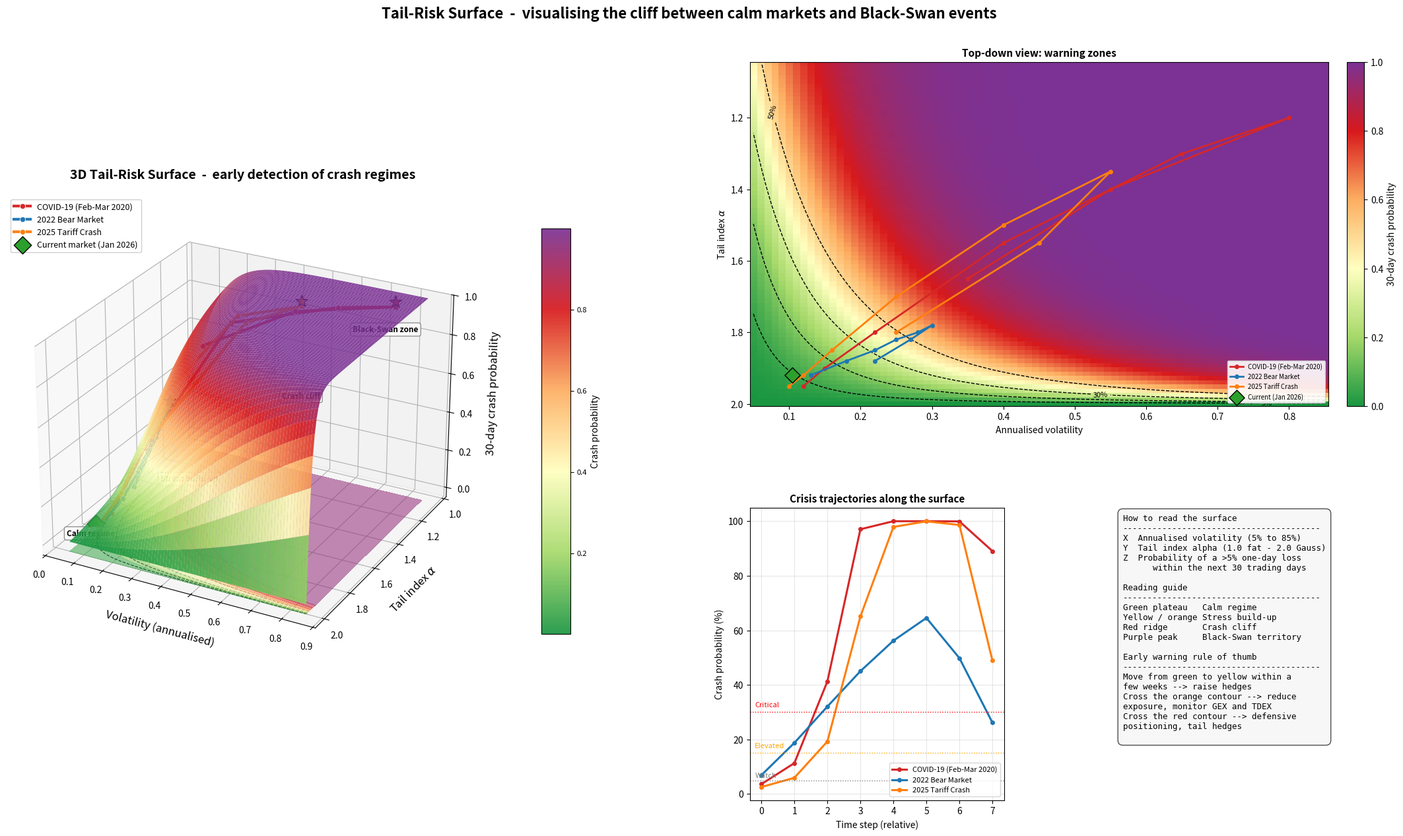

Recreate this plot in Python.
#!/usr/bin/env python3
"""
3D Tail Risk Surface for Early Crash Detection
===============================================

Generates a 3D surface visualization of crash probability as a function of
volatility and tail index. Historical crises and the current market position
are projected onto the surface so the user can visually detect when the
market is approaching a "cliff" of escalating tail risk.

Axes:
    X = Annualized volatility (sigma)
    Y = Tail index (alpha) - lower = fatter tails
    Z = Crash probability over a 30-day horizon
"""

from pathlib import Path

import numpy as np
import matplotlib.pyplot as plt
from matplotlib import cm
from matplotlib.colors import LinearSegmentedColormap, Normalize
from matplotlib.patches import FancyBboxPatch
from mpl_toolkits.mplot3d import Axes3D  # noqa: F401  (registers 3d projection)


# ---------------------------------------------------------------------------
# Risk model: maps (volatility, tail index) -> crash probability
# ---------------------------------------------------------------------------

def crash_probability(vol: np.ndarray, alpha: np.ndarray,
                      threshold: float = 0.05,
                      horizon_days: int = 30) -> np.ndarray:
    """
    Probability of at least one return below -threshold in the next horizon
    under a Lévy-stable approximation.

    Tail probability for a stable law: P(|X| > x) ~ C * (x/scale)^(-alpha).
    The daily tail probability is exponentiated to a 30-day horizon as
    1 - (1 - p_day)^horizon.
    """
    daily_scale = vol / np.sqrt(252.0)
    standardised = threshold / np.maximum(daily_scale, 1e-6)

    tail_constant = np.sin(np.pi * alpha / 2.0) * \
        np.exp(np.where(alpha > 0, np.log(np.maximum(alpha, 1e-6)), 0))
    p_day = tail_constant * np.power(standardised, -alpha) / np.pi
    p_day = np.clip(p_day, 0.0, 0.45)

    p_horizon = 1.0 - np.power(1.0 - p_day, horizon_days)
    return np.clip(p_horizon, 0.0, 1.0)


def build_risk_colormap() -> LinearSegmentedColormap:
    """Green -> yellow -> orange -> red -> purple gradient."""
    colors = [
        (0.00, "#1a9641"),
        (0.20, "#a6d96a"),
        (0.40, "#ffffbf"),
        (0.60, "#fdae61"),
        (0.80, "#d7191c"),
        (1.00, "#7b3294"),
    ]
    return LinearSegmentedColormap.from_list("tail_risk", colors)


# ---------------------------------------------------------------------------
# Crisis trajectories (representative paths through the (vol, alpha) plane)
# ---------------------------------------------------------------------------

CRISES = {
    "COVID-19 (Feb-Mar 2020)": {
        "color": "#d62728",
        "vol": np.array([0.12, 0.15, 0.22, 0.40, 0.65, 0.80, 0.55, 0.35]),
        "alpha": np.array([1.95, 1.90, 1.80, 1.55, 1.30, 1.20, 1.40, 1.65]),
        "label_idx": 5,
    },
    "2022 Bear Market": {
        "color": "#1f77b4",
        "vol": np.array([0.13, 0.18, 0.22, 0.25, 0.28, 0.30, 0.27, 0.22]),
        "alpha": np.array([1.92, 1.88, 1.85, 1.82, 1.80, 1.78, 1.82, 1.88]),
        "label_idx": 5,
    },
    "2025 Tariff Crash": {
        "color": "#ff7f0e",
        "vol": np.array([0.10, 0.12, 0.16, 0.25, 0.40, 0.55, 0.45, 0.25]),
        "alpha": np.array([1.95, 1.92, 1.85, 1.70, 1.50, 1.35, 1.55, 1.80]),
        "label_idx": 5,
    },
}

CURRENT_MARKET = {"vol": 0.104, "alpha": 1.92, "label": "Jan 2026"}


# ---------------------------------------------------------------------------
# Plot helpers
# ---------------------------------------------------------------------------

def _surface_grid(resolution: int = 80):
    vol_axis = np.linspace(0.05, 0.85, resolution)
    alpha_axis = np.linspace(1.05, 2.00, resolution)
    vol_grid, alpha_grid = np.meshgrid(vol_axis, alpha_axis)
    risk_grid = crash_probability(vol_grid, alpha_grid)
    return vol_axis, alpha_axis, vol_grid, alpha_grid, risk_grid


def _draw_main_surface(ax, vol_grid, alpha_grid, risk_grid, cmap):
    surf = ax.plot_surface(
        vol_grid, alpha_grid, risk_grid,
        cmap=cmap, linewidth=0, antialiased=True,
        alpha=0.92, rcount=80, ccount=80,
    )

    ax.contourf(
        vol_grid, alpha_grid, risk_grid,
        zdir="z", offset=-0.05, cmap=cmap,
        levels=np.linspace(0, 1, 11), alpha=0.55,
    )

    warning_levels = [0.05, 0.15, 0.30, 0.50]
    contour = ax.contour(
        vol_grid, alpha_grid, risk_grid,
        zdir="z", offset=-0.05,
        levels=warning_levels, colors="black",
        linewidths=0.9, linestyles="--",
    )
    ax.clabel(contour, fmt={lvl: f"{int(lvl*100)}%" for lvl in warning_levels},
              fontsize=8)
    return surf


def _draw_trajectories(ax):
    for name, data in CRISES.items():
        vol = data["vol"]
        alpha = data["alpha"]
        risk = crash_probability(vol, alpha)
        ax.plot(vol, alpha, risk + 0.015, color=data["color"], linewidth=3.0,
                marker="o", markersize=6, label=name, alpha=0.97,
                markeredgecolor="white", markeredgewidth=0.6)
        peak = int(np.argmax(risk))
        ax.scatter([vol[peak]], [alpha[peak]], [risk[peak] + 0.04],
                   color=data["color"], edgecolor="black",
                   s=180, marker="*", zorder=10, linewidth=1.0)


def _draw_current_market(ax):
    vol = CURRENT_MARKET["vol"]
    alpha = CURRENT_MARKET["alpha"]
    risk = float(crash_probability(np.array([vol]), np.array([alpha]))[0])
    ax.scatter([vol], [alpha], [risk + 0.02], color="#2ca02c",
               edgecolor="black", s=180, marker="D", zorder=11,
               label=f"Current market ({CURRENT_MARKET['label']})")
    ax.plot([vol, vol], [alpha, alpha], [-0.05, risk + 0.02],
            color="#2ca02c", linewidth=1.2, linestyle=":", alpha=0.8)


def _annotate_zones(ax):
    zone_text = {
        (0.10, 1.95, 0.02): "Calm regime",
        (0.30, 1.65, 0.20): "Stress build-up",
        (0.55, 1.35, 0.55): "Crash cliff",
        (0.75, 1.15, 0.85): "Black-Swan zone",
    }
    for (x, y, z), text in zone_text.items():
        ax.text(x, y, z, text, fontsize=8.5, color="black",
                ha="center", weight="bold",
                bbox=dict(boxstyle="round,pad=0.3", fc="white",
                          ec="grey", alpha=0.85))


def _projection_panel(ax, vol_axis, alpha_axis, risk_grid, cmap):
    pcm = ax.pcolormesh(vol_axis, alpha_axis, risk_grid, cmap=cmap,
                        shading="auto", vmin=0, vmax=1)
    cs = ax.contour(vol_axis, alpha_axis, risk_grid,
                    levels=[0.05, 0.15, 0.30, 0.50], colors="black",
                    linewidths=1.0, linestyles="--")
    ax.clabel(cs, fmt=lambda v: f"{int(v*100)}%", fontsize=8)

    for name, data in CRISES.items():
        ax.plot(data["vol"], data["alpha"], color=data["color"], linewidth=2,
                marker="o", markersize=4, label=name)

    ax.scatter([CURRENT_MARKET["vol"]], [CURRENT_MARKET["alpha"]],
               color="#2ca02c", edgecolor="black", s=140, marker="D",
               zorder=10, label=f"Current ({CURRENT_MARKET['label']})")

    ax.set_xlabel("Annualised volatility")
    ax.set_ylabel("Tail index $\\alpha$")
    ax.set_title("Top-down view: warning zones",
                 fontsize=11, fontweight="bold")
    ax.invert_yaxis()
    ax.legend(loc="lower right", fontsize=7, framealpha=0.9)
    plt.colorbar(pcm, ax=ax, fraction=0.04, pad=0.03,
                 label="30-day crash probability")


def _crisis_timeline_panel(ax):
    for name, data in CRISES.items():
        risk = crash_probability(data["vol"], data["alpha"])
        steps = np.arange(len(risk))
        ax.plot(steps, risk * 100, color=data["color"], linewidth=2.2,
                marker="o", markersize=4, label=name)

    ax.axhline(5, color="grey", linestyle=":", linewidth=1)
    ax.axhline(15, color="orange", linestyle=":", linewidth=1)
    ax.axhline(30, color="red", linestyle=":", linewidth=1)
    ax.text(0.02, 6, "Watch", fontsize=8, color="grey",
            transform=ax.get_yaxis_transform())
    ax.text(0.02, 17, "Elevated", fontsize=8, color="orange",
            transform=ax.get_yaxis_transform())
    ax.text(0.02, 32, "Critical", fontsize=8, color="red",
            transform=ax.get_yaxis_transform())

    ax.set_xlabel("Time step (relative)")
    ax.set_ylabel("Crash probability (%)")
    ax.set_title("Crisis trajectories along the surface",
                 fontsize=11, fontweight="bold")
    ax.legend(fontsize=8)
    ax.grid(alpha=0.3)


def _legend_box(ax):
    ax.axis("off")
    text = (
        "How to read the surface\n"
        "----------------------------------------\n"
        "X  Annualised volatility (5% to 85%)\n"
        "Y  Tail index alpha (1.0 fat - 2.0 Gauss)\n"
        "Z  Probability of a >5% one-day loss\n"
        "      within the next 30 trading days\n\n"
        "Reading guide\n"
        "----------------------------------------\n"
        "Green plateau   Calm regime\n"
        "Yellow / orange Stress build-up\n"
        "Red ridge       Crash cliff\n"
        "Purple peak     Black-Swan territory\n\n"
        "Early warning rule of thumb\n"
        "----------------------------------------\n"
        "Move from green to yellow within a\n"
        "few weeks --> raise hedges\n"
        "Cross the orange contour --> reduce\n"
        "exposure, monitor GEX and TDEX\n"
        "Cross the red contour --> defensive\n"
        "positioning, tail hedges\n"
    )
    ax.text(0.02, 0.98, text, fontsize=9, family="monospace",
            verticalalignment="top",
            bbox=dict(boxstyle="round,pad=0.6", fc="#f7f7f7",
                      ec="#444", alpha=0.95))


# ---------------------------------------------------------------------------
# Main entry
# ---------------------------------------------------------------------------

def generate_surface(output_path: Path) -> Path:
    cmap = build_risk_colormap()
    vol_axis, alpha_axis, vol_grid, alpha_grid, risk_grid = _surface_grid()

    fig = plt.figure(figsize=(22, 13), constrained_layout=False)
    gs = fig.add_gridspec(
        2, 3,
        width_ratios=[2.6, 1.05, 1.05],
        height_ratios=[1.0, 0.85],
        left=0.03, right=0.97,
        top=0.92, bottom=0.06,
        wspace=0.30, hspace=0.32,
    )

    ax_main = fig.add_subplot(gs[:, 0], projection="3d")
    surf = _draw_main_surface(ax_main, vol_grid, alpha_grid, risk_grid, cmap)
    _draw_trajectories(ax_main)
    _draw_current_market(ax_main)
    _annotate_zones(ax_main)

    ax_main.set_xlabel("\nVolatility (annualised)", fontsize=12)
    ax_main.set_ylabel("\nTail index $\\alpha$", fontsize=12)
    ax_main.set_zlabel("\n30-day crash probability", fontsize=12)
    ax_main.set_title(
        "3D Tail-Risk Surface  -  early detection of crash regimes",
        fontsize=14, fontweight="bold", pad=18,
    )
    ax_main.view_init(elev=26, azim=-62)
    ax_main.set_zlim(-0.05, 1.0)
    ax_main.invert_yaxis()
    ax_main.legend(loc="upper left", fontsize=9, framealpha=0.92)

    cbar = fig.colorbar(surf, ax=ax_main, shrink=0.55, pad=0.10, aspect=14)
    cbar.set_label("Crash probability", fontsize=10)
    cbar.ax.tick_params(labelsize=8)

    ax_proj = fig.add_subplot(gs[0, 1:])
    _projection_panel(ax_proj, vol_axis, alpha_axis, risk_grid, cmap)

    ax_time = fig.add_subplot(gs[1, 1])
    _crisis_timeline_panel(ax_time)

    ax_legend = fig.add_subplot(gs[1, 2])
    _legend_box(ax_legend)

    fig.suptitle(
        "Tail-Risk Surface  -  visualising the cliff between calm markets "
        "and Black-Swan events",
        fontsize=16, fontweight="bold", y=0.985,
    )

    output_path.parent.mkdir(parents=True, exist_ok=True)
    fig.savefig(output_path, dpi=180, bbox_inches="tight",
                facecolor="white")
    plt.close(fig)
    return output_path


def main():
    output = Path("outputs/tail_risk_surface_3d.png")
    saved = generate_surface(output)
    print(f"Saved: {saved}")


if __name__ == "__main__":
    main()
